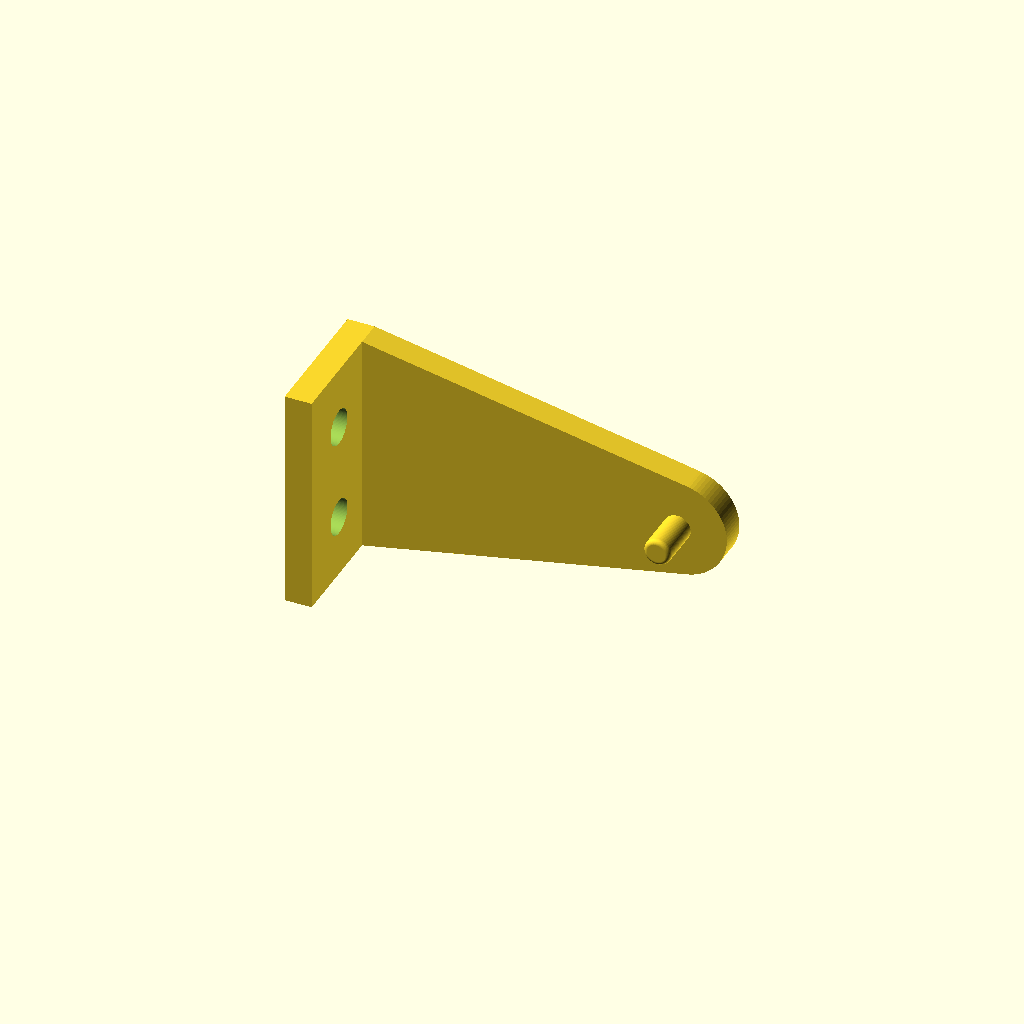
Cell 1: the model at its default parameters.
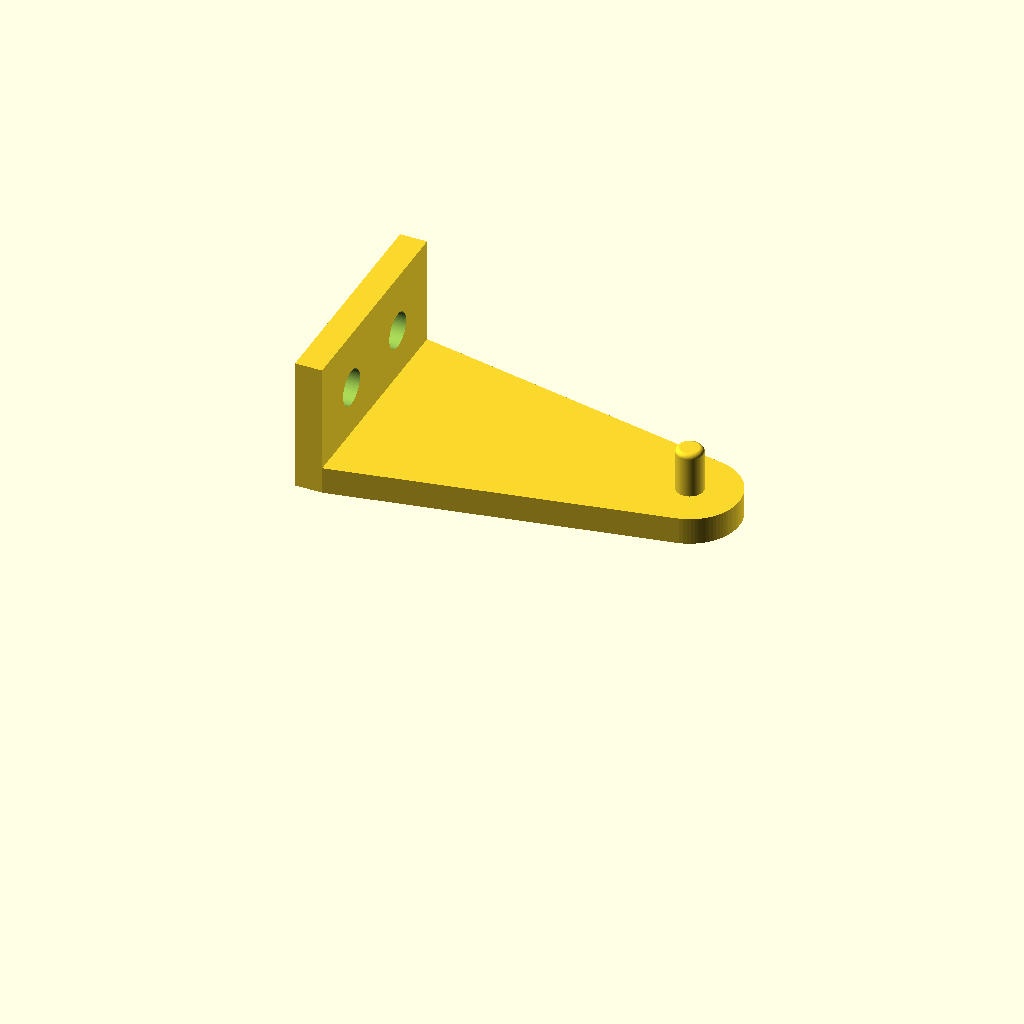
Cell 2 — layFlat set to "yes", the other parameters unchanged.
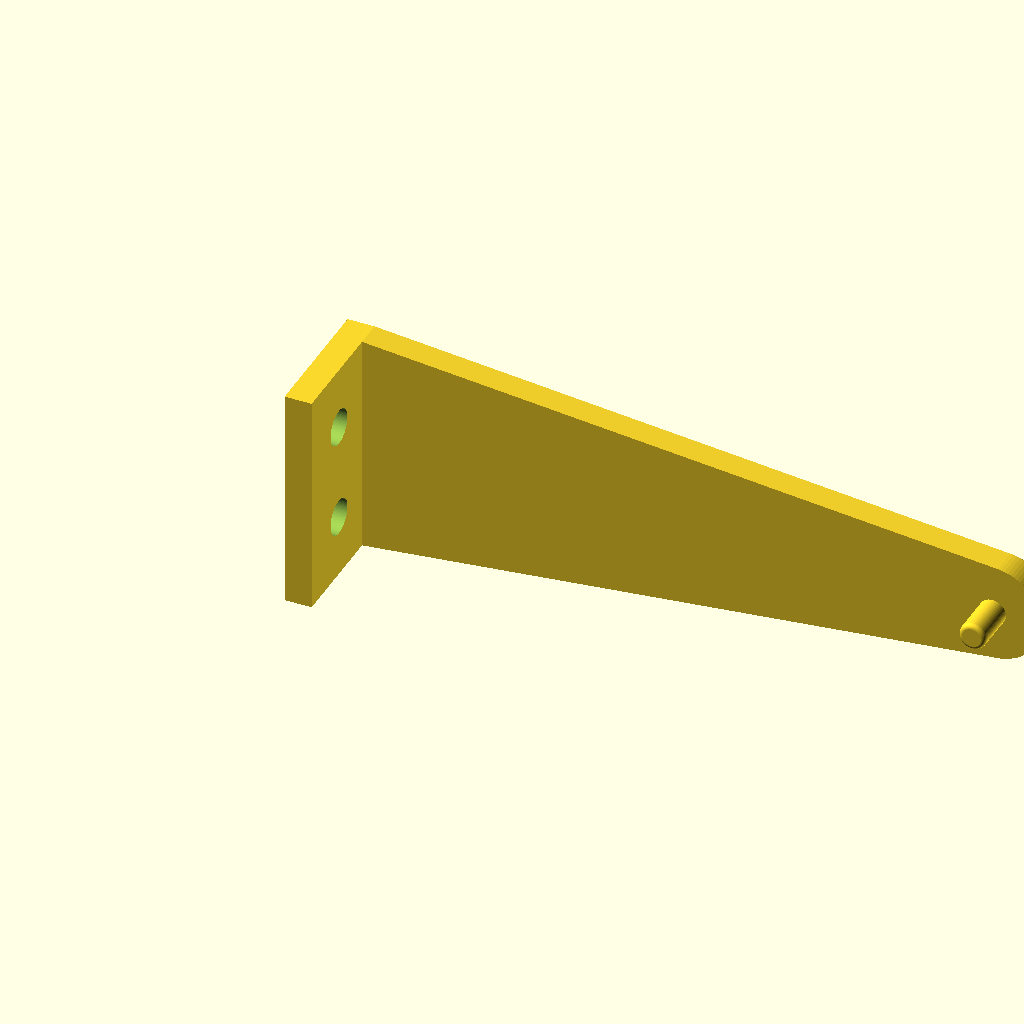
Cell 3: the same model with pinDistance = 70.
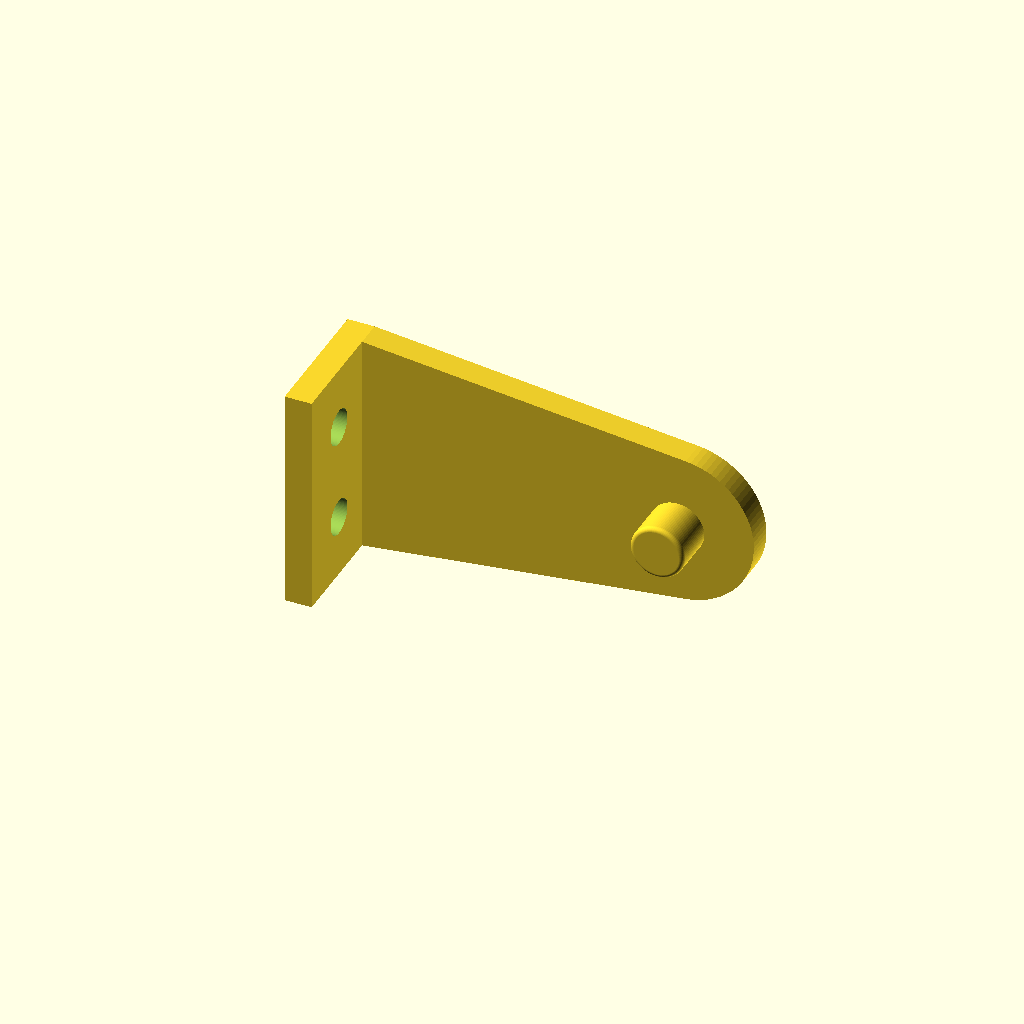
Cell 4: the same model with pinWidth = 6.
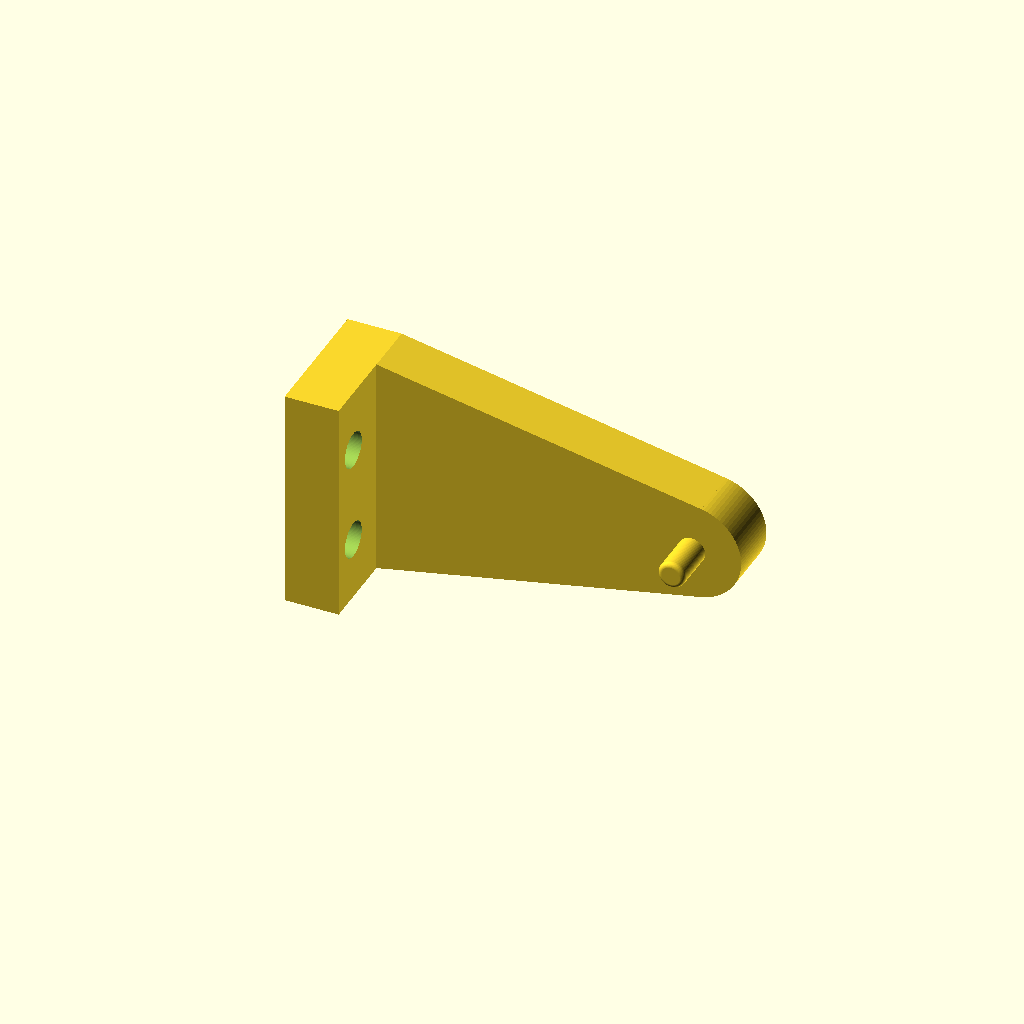
Cell 5: thickness = 6 (everything else at default).
One fixed orthographic camera (rotation 55°, 0°, 25°; colour scheme Cornfield) for every cell.
OpenSCAD source file inputs/thingiverse/files/thing-1890399/files/BilndRetainerV1.scad:
// preview[view:south, tilt:top]

// Laying flat will print easier without supports but will not be as strong.
layFlat = "no"; // [yes,no]
// How far from the wall should the pin be?
pinDistance = 35;
// How long should the pin be?
pinLength = 5;
// Width of the pin
pinWidth = 3;
// Thickness of the part
thickness = 3;
// size of the area around the pin
pinFlange = 5;
// Size of the screw holes
holeSize = 4;
// Distance between the screw holes
holeDistance = 11;
// size of the tab
height = 15;
// width of the tab
width = 25;

/* [Hidden] */
outerCurve = (pinWidth*2) + pinFlange;

function rotationAngle(layFlat) = (layFlat) == "no" ? 90 : 0;

rotate(a=[rotationAngle(layFlat),0,0]) {
union() {
    
    translate([pinDistance+thickness,0,0]) {
        bezelRadious = 0.5;
        translate([0,0,thickness-bezelRadious]) {            
            rcylinder(r1=pinWidth/2,r2=pinWidth/2,h=pinLength+bezelRadious,b=bezelRadious,$fn=90);
        }
        cylinder(thickness,outerCurve/2,outerCurve/2,$fn=90);
    }
    
    centerPoint = [pinDistance+thickness,0];
    radius=outerCurve/2;
    
    outerPoint1=[thickness,width/2];
    dx1 = centerPoint.x - outerPoint1.x;
    dy1 = centerPoint.y - outerPoint1.y;
    dd1 = sqrt(dx1*dx1 + dy1*dy1);
    a1 = asin(radius / dd1);
    b1 = atan2(dy1, dx1);
    ta1 = b1 + a1;
    tangent1Point1 = [centerPoint.x + radius*-sin(ta1), centerPoint.y + radius*cos(ta1)];
    tb1 = b1 - a1;
    tangent1Point2 = [centerPoint.x + radius*sin(tb1), centerPoint.y + radius*-cos(tb1)];

    outerPoint2=[thickness,-width/2];
    dx2 = centerPoint.x - outerPoint2.x;
    dy2 = centerPoint.y - outerPoint2.y;
    dd2 = sqrt(dx2*dx2 + dy2*dy2);
    a2 = asin(radius / dd2);
    b2 = atan2(dy2, dx2);
    ta2 = b2 + a2;
    tangent2Point1 = [centerPoint.x + radius*-sin(ta2), centerPoint.y + radius*cos(ta2)];
    tb2 = b2 - a2;
    tangent2Point2 = [centerPoint.x + radius*sin(tb2), centerPoint.y + radius*-cos(tb2)];

    linear_extrude(height = thickness)
    polygon(points=[outerPoint1,outerPoint2,tangent2Point2,tangent1Point1]);
    
    difference() {
        translate([0,-width/2,0]) {
            cube([thickness,width,height], center=false);
        }
        
        translate([-0.5,-holeDistance/2,(height/2)-(holeSize/2)+thickness]) {
            rotate(a=[0,90,0]) {
                cylinder(thickness+1,holeSize/2,holeSize/2,$fn=90);
            }
        }
        
        translate([-0.5,holeDistance/2,(height/2)-(holeSize/2)+thickness]) {
            rotate(a=[0,90,0]) {
                cylinder(thickness+1,holeSize/2,holeSize/2,$fn=90);
            }
        }
    }
}
}
module rcylinder(r1=10,r2=10,h=10,b=2)
{hull(){rotate_extrude() translate([r1-b,b,0]) circle(r = b); rotate_extrude() translate([r2-b, h-b, 0]) circle(r = b);}}
Parameter table extracted from the source (name, type, default, range or options):
layFlat: string, default "no", options "yes", "no"
pinDistance: number, default 35
pinLength: number, default 5
pinWidth: number, default 3
thickness: number, default 3
pinFlange: number, default 5
holeSize: number, default 4
holeDistance: number, default 11
height: number, default 15
width: number, default 25
